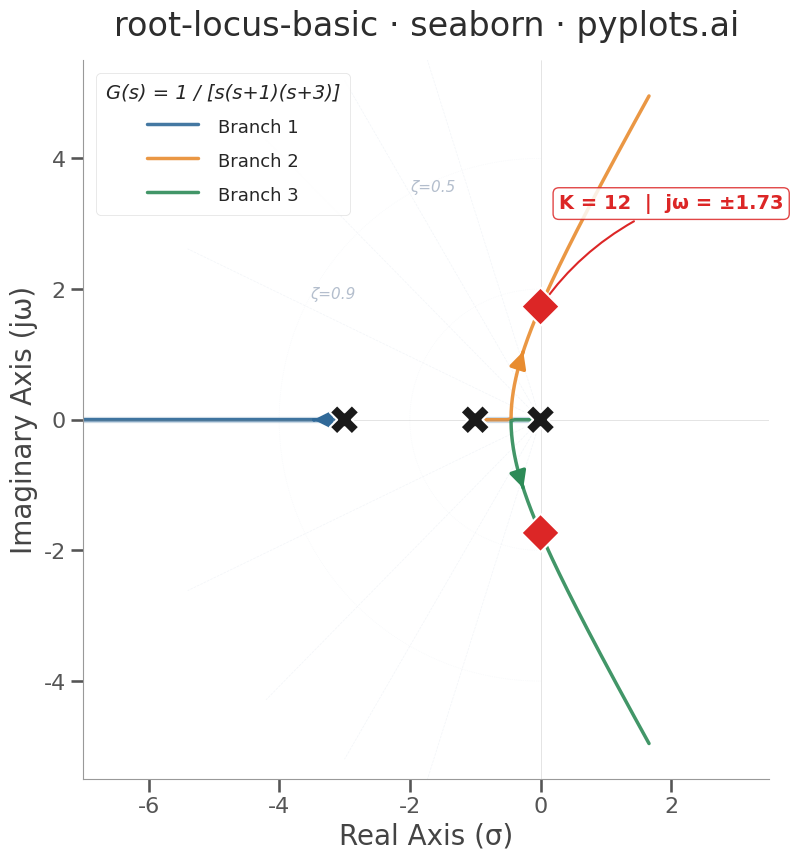

Python code for this plot:
"""pyplots.ai
root-locus-basic: Root Locus Plot for Control Systems
Library: seaborn 0.13.2 | Python 3.14.3
Quality: 87/100 | Created: 2026-03-20
"""

import matplotlib.pyplot as plt
import numpy as np
import pandas as pd
import seaborn as sns


# Data - Transfer function G(s) = 1 / [s(s+1)(s+3)]
# Open-loop poles at s = 0, -1, -3; no finite zeros
# Characteristic equation: s^3 + 4s^2 + 3s + K = 0
open_loop_poles = np.array([0.0, -1.0, -3.0])
open_loop_zeros = np.array([])

num_coeffs = np.array([1.0])
den_coeffs = np.poly(open_loop_poles)

gains = np.concatenate(
    [
        np.linspace(0, 0.5, 200),
        np.linspace(0.5, 4.0, 400),
        np.linspace(4.0, 12.0, 400),
        np.linspace(12.0, 50.0, 300),
        np.linspace(50.0, 200.0, 200),
    ]
)

n_poles = len(open_loop_poles)
all_real = []
all_imag = []
all_gain = []
all_branch = []

prev_roots = np.sort(open_loop_poles)

for k in gains:
    char_poly = den_coeffs.copy()
    char_poly[-1] += k * num_coeffs[-1]
    roots = np.roots(char_poly)

    # Sort roots to track branches consistently via nearest-neighbor matching
    sorted_roots = np.empty_like(roots)
    available = list(range(len(roots)))
    for i in range(len(prev_roots)):
        distances = np.abs(roots[available] - prev_roots[i])
        best = np.argmin(distances)
        sorted_roots[i] = roots[available[best]]
        available.pop(best)
    prev_roots = sorted_roots

    for b in range(n_poles):
        all_real.append(sorted_roots[b].real)
        all_imag.append(sorted_roots[b].imag)
        all_gain.append(k)
        all_branch.append(f"Branch {b + 1}")

df = pd.DataFrame({"Real": all_real, "Imaginary": all_imag, "Gain K": all_gain, "Branch": all_branch})

# Find imaginary axis crossings (stability boundary)
# Routh criterion: K_critical = 12 for this system
k_crit = 12.0
char_at_crit = den_coeffs.copy()
char_at_crit[-1] += k_crit * num_coeffs[-1]
crit_roots = np.roots(char_at_crit)
imag_crossings = crit_roots[np.abs(crit_roots.real) < 0.05]

# Poles and crossings as DataFrames for seaborn plotting
df_poles = pd.DataFrame({"Real": open_loop_poles.real, "Imaginary": open_loop_poles.imag, "Type": "Open-loop pole"})

crossing_pts = [(c.real, c.imag) for c in imag_crossings if np.abs(c.imag) > 0.01]
df_crossings = pd.DataFrame(crossing_pts, columns=["Real", "Imaginary"])
df_crossings["Type"] = "Stability boundary"

# Build reference grid data as DataFrames for seaborn
r_line = np.linspace(0, 6, 150)
damping_rows = []
for zeta in [0.3, 0.5, 0.7, 0.9]:
    angle = np.arccos(zeta)
    for r in r_line:
        x = -r * np.cos(angle)
        y_pos = r * np.sin(angle)
        damping_rows.append({"Real": x, "Imaginary": y_pos, "zeta": f"ζ={zeta}", "half": "upper"})
        damping_rows.append({"Real": x, "Imaginary": -y_pos, "zeta": f"ζ={zeta}", "half": "lower"})
df_damping = pd.DataFrame(damping_rows)

wn_rows = []
for wn in [2, 4]:
    theta = np.linspace(np.pi / 2, np.pi, 80)
    for t in theta:
        wn_rows.append({"Real": wn * np.cos(t), "Imaginary": wn * np.sin(t), "wn": f"ωn={wn}", "half": "upper"})
        wn_rows.append({"Real": wn * np.cos(t), "Imaginary": -wn * np.sin(t), "wn": f"ωn={wn}", "half": "lower"})
df_wn = pd.DataFrame(wn_rows)

# Plot setup with seaborn theming
sns.set_theme(
    style="ticks",
    context="talk",
    font_scale=1.1,
    rc={"font.family": "sans-serif", "axes.edgecolor": "#999999", "axes.linewidth": 0.8},
)

palette = sns.color_palette(["#306998", "#E88C30", "#2D8B57"])
fig, ax = plt.subplots(figsize=(16, 9))

# Reference grid - damping ratio lines via seaborn
for half in ["upper", "lower"]:
    subset = df_damping[df_damping["half"] == half]
    sns.lineplot(
        data=subset,
        x="Real",
        y="Imaginary",
        hue="zeta",
        palette=["#e2e8f0"] * 4,
        linewidth=0.5,
        linestyle="--",
        alpha=0.45,
        sort=False,
        legend=False,
        ax=ax,
    )

# Reference grid - natural frequency semicircles via seaborn
for half in ["upper", "lower"]:
    subset = df_wn[df_wn["half"] == half]
    sns.lineplot(
        data=subset,
        x="Real",
        y="Imaginary",
        hue="wn",
        palette=["#e2e8f0"] * 2,
        linewidth=0.5,
        linestyle=":",
        alpha=0.35,
        sort=False,
        legend=False,
        ax=ax,
    )

# Real-axis root locus segments
ax.plot([-8, -3], [0, 0], color="#306998", linewidth=4.5, alpha=0.25, solid_capstyle="round")
ax.plot([-1, 0], [0, 0], color="#306998", linewidth=4.5, alpha=0.25, solid_capstyle="round")

# Main locus branches via seaborn lineplot with hue grouping
sns.lineplot(
    data=df,
    x="Real",
    y="Imaginary",
    hue="Branch",
    palette=palette,
    linewidth=2.5,
    alpha=0.9,
    sort=False,
    ax=ax,
    legend=True,
)

# Direction arrows for increasing gain
for b_idx, branch_name in enumerate(df["Branch"].unique()):
    branch_data = df[df["Branch"] == branch_name]
    n_pts = len(branch_data)
    arrow_idx = int(n_pts * 0.4)
    if arrow_idx + 5 < n_pts:
        x0 = branch_data.iloc[arrow_idx]["Real"]
        y0 = branch_data.iloc[arrow_idx]["Imaginary"]
        x1 = branch_data.iloc[arrow_idx + 5]["Real"]
        y1 = branch_data.iloc[arrow_idx + 5]["Imaginary"]
        dx, dy = x1 - x0, y1 - y0
        ax.annotate(
            "",
            xy=(x0 + dx * 0.5, y0 + dy * 0.5),
            xytext=(x0, y0),
            arrowprops={"arrowstyle": "-|>", "color": palette[b_idx], "lw": 2.5, "mutation_scale": 25},
        )

# Open-loop poles via seaborn scatterplot
sns.scatterplot(
    data=df_poles,
    x="Real",
    y="Imaginary",
    hue="Type",
    palette=["#1a1a1a"],
    marker="X",
    s=450,
    edgecolor="white",
    linewidth=1.5,
    zorder=10,
    ax=ax,
    legend=False,
)

# Stability boundary crossings via seaborn scatterplot
sns.scatterplot(
    data=df_crossings,
    x="Real",
    y="Imaginary",
    hue="Type",
    palette=["#DC2626"],
    marker="D",
    s=380,
    edgecolor="white",
    linewidth=1.5,
    zorder=10,
    ax=ax,
    legend=False,
)

# Annotate stability crossings
crossing_y = np.sqrt(3)
ax.annotate(
    f"K = {k_crit:.0f}  |  jω = ±{crossing_y:.2f}",
    xy=(0.0, crossing_y),
    xytext=(2.0, crossing_y + 1.5),
    fontsize=14,
    color="#DC2626",
    fontweight="semibold",
    ha="center",
    bbox={"boxstyle": "round,pad=0.3", "facecolor": "white", "edgecolor": "#DC2626", "alpha": 0.85, "linewidth": 1},
    arrowprops={"arrowstyle": "->", "color": "#DC2626", "lw": 1.5, "connectionstyle": "arc3,rad=0.15"},
)

# Damping ratio labels (only two, well-spaced)
for zeta in [0.5, 0.9]:
    angle = np.arccos(zeta)
    label_r = 3.8
    lx = -label_r * np.cos(angle)
    ly = label_r * np.sin(angle)
    ax.text(lx - 0.1, ly + 0.2, f"ζ={zeta}", fontsize=11, color="#94a3b8", alpha=0.7, style="italic")

# Axis reference lines
ax.axhline(0, color="#888888", linewidth=0.4, alpha=0.4)
ax.axvline(0, color="#888888", linewidth=0.4, alpha=0.4)

# Style
ax.set_title("root-locus-basic · seaborn · pyplots.ai", fontsize=24, fontweight="medium", color="#2d2d2d", pad=18)
ax.set_xlabel("Real Axis (σ)", fontsize=20, color="#444444")
ax.set_ylabel("Imaginary Axis (jω)", fontsize=20, color="#444444")
ax.tick_params(axis="both", labelsize=16, colors="#555555")
ax.set_xlim(-7, 3.5)
ax.set_ylim(-5.5, 5.5)
ax.set_aspect("equal")
sns.despine(ax=ax)

# Refine legend
legend = ax.get_legend()
legend.set_title("G(s) = 1 / [s(s+1)(s+3)]")
legend.get_title().set_fontsize(14)
legend.get_title().set_fontstyle("italic")
for text in legend.get_texts():
    text.set_fontsize(13)
legend.set_frame_on(True)
legend.get_frame().set_alpha(0.92)
legend.get_frame().set_edgecolor("#dddddd")
legend.get_frame().set_linewidth(0.5)

plt.tight_layout()
plt.savefig("plot.png", dpi=300, bbox_inches="tight")
